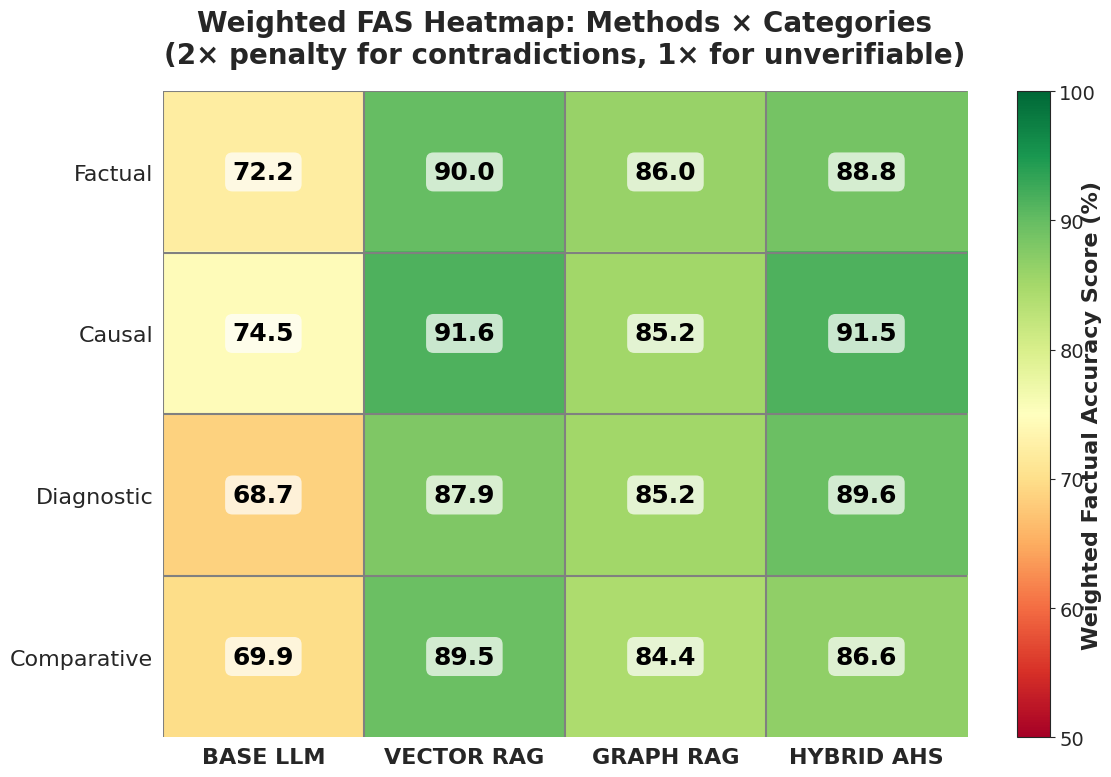

This figure's Python source: (Note: this script raises an exception after producing the figure.)
import matplotlib.pyplot as plt
import matplotlib
import numpy as np
import seaborn as sns

# Disable interactive mode
matplotlib.use('Agg')

# Set style for publication-quality figure
sns.set_style("white")
plt.rcParams.update({'font.size': 14})

# Category-specific data with all components
category_data = {
    'factual': {
        'base_llm': {'supported': 31.8, 'contradicted': 15.3, 'unverifiable': 52.9},
        'vector_rag': {'supported': 78.2, 'contradicted': 8.2, 'unverifiable': 13.6},
        'graph_rag': {'supported': 66.3, 'contradicted': 8.2, 'unverifiable': 25.5},
        'hybrid_ahs': {'supported': 72.4, 'contradicted': 6.1, 'unverifiable': 21.5}
    },
    'causal': {
        'base_llm': {'supported': 35.5, 'contradicted': 12.0, 'unverifiable': 52.5},
        'vector_rag': {'supported': 81.2, 'contradicted': 6.5, 'unverifiable': 12.3},
        'graph_rag': {'supported': 63.5, 'contradicted': 8.0, 'unverifiable': 28.5},
        'hybrid_ahs': {'supported': 79.7, 'contradicted': 5.2, 'unverifiable': 15.1}
    },
    'diagnostic': {
        'base_llm': {'supported': 23.8, 'contradicted': 17.8, 'unverifiable': 58.4},
        'vector_rag': {'supported': 73.9, 'contradicted': 10.2, 'unverifiable': 15.9},
        'graph_rag': {'supported': 64.0, 'contradicted': 8.5, 'unverifiable': 27.5},
        'hybrid_ahs': {'supported': 75.6, 'contradicted': 6.8, 'unverifiable': 17.6}
    },
    'comparative': {
        'base_llm': {'supported': 27.8, 'contradicted': 18.2, 'unverifiable': 54.0},
        'vector_rag': {'supported': 77.7, 'contradicted': 9.1, 'unverifiable': 13.2},
        'graph_rag': {'supported': 63.5, 'contradicted': 10.4, 'unverifiable': 26.1},
        'hybrid_ahs': {'supported': 69.0, 'contradicted': 9.1, 'unverifiable': 21.9}
    }
}

# Calculate WFAS using 2:1 weight scheme
def calculate_wfas(data):
    whr = (2 * data['contradicted'] + 1 * data['unverifiable']) / 3
    return 100 - whr

categories = ['Factual', 'Causal', 'Diagnostic', 'Comparative']
methods = ['BASE LLM', 'VECTOR RAG', 'GRAPH RAG', 'HYBRID AHS']
method_keys = ['base_llm', 'vector_rag', 'graph_rag', 'hybrid_ahs']

# Calculate WFAS matrix (rows: categories, columns: methods)
wfas_data = np.zeros((len(categories), len(methods)))

for i, cat in enumerate(['factual', 'causal', 'diagnostic', 'comparative']):
    for j, method_key in enumerate(method_keys):
        wfas_data[i, j] = calculate_wfas(category_data[cat][method_key])

# Create figure
fig, ax = plt.subplots(figsize=(12, 8))

# Create heatmap with better color scheme
im = ax.imshow(wfas_data, cmap='RdYlGn', aspect='auto', vmin=50, vmax=100)

# Set ticks
ax.set_xticks(np.arange(len(methods)))
ax.set_yticks(np.arange(len(categories)))

# Set labels
ax.set_xticklabels(methods, fontsize=16, fontweight='bold')
ax.set_yticklabels(categories, fontsize=16)

# Rotate the tick labels for better fit
plt.setp(ax.get_xticklabels(), rotation=0, ha="center")

# Add colorbar
cbar = ax.figure.colorbar(im, ax=ax)
cbar.ax.set_ylabel('Weighted Factual Accuracy Score (%)', rotation=90, va="bottom", 
                   fontsize=16, fontweight='bold')
cbar.ax.tick_params(labelsize=14)

# Add text annotations
for i in range(len(categories)):
    for j in range(len(methods)):
        text = ax.text(j, i, f'{wfas_data[i, j]:.1f}',
                      ha="center", va="center", color="black",
                      fontsize=18, fontweight='bold')
        
        # Add white background for better readability
        text.set_bbox(dict(boxstyle='round,pad=0.3', facecolor='white', 
                          edgecolor='none', alpha=0.7))

# Add grid for better readability
ax.set_xticks(np.arange(len(methods))-.5, minor=True)
ax.set_yticks(np.arange(len(categories))-.5, minor=True)
ax.grid(which="minor", color="gray", linestyle='-', linewidth=1.5)
ax.tick_params(which="minor", size=0)

# Remove spines
for spine in ax.spines.values():
    spine.set_visible(False)

# Set title
ax.set_title('Weighted FAS Heatmap: Methods × Categories\n(2× penalty for contradictions, 1× for unverifiable)', 
             fontsize=20, fontweight='bold', pad=20)

# Adjust layout
plt.tight_layout()

# Save the figure
plt.savefig('/Users/<user>/PycharmProjects/Car_paper_v2/pythonProject/dataset_creation/analysis/weighted_fas_heatmap.png', 
            dpi=300, bbox_inches='tight')
plt.close()

print("Created weighted_fas_heatmap.png with WFAS scores")